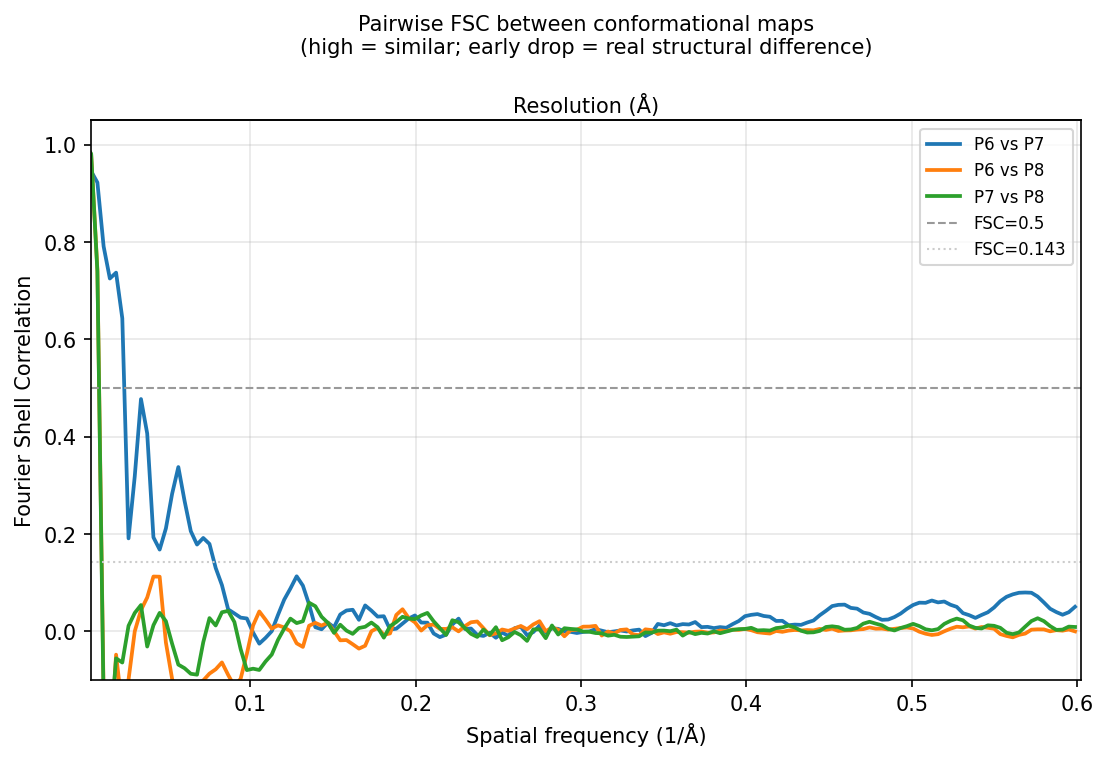

Values plotted in this chart, from the file beside it:
freq_per_A, resolution_A, P6_vs_P7, P6_vs_P8, P7_vs_P8
0.00000, , 1, 1, 1
0.00377, 265.6, 0.9454, 0.9795, 0.9817
0.00753, 132.8, 0.9224, 0.7430, 0.7395
0.01130, 88.53, 0.7912, -0.1298, -0.1478
0.01506, 66.40, 0.7251, -0.2624, -0.2150
0.01883, 53.12, 0.7371, -0.0478, -0.0553
0.02259, 44.27, 0.6434, -0.1595, -0.0639
0.02636, 37.94, 0.1912, -0.0992, 0.0115
0.03012, 33.20, 0.3187, 0.0002, 0.0380
0.03389, 29.51, 0.4774, 0.0438, 0.0542
0.03765, 26.56, 0.4066, 0.0697, -0.0311
0.04142, 24.15, 0.1933, 0.1128, 0.0127
0.04518, 22.13, 0.1681, 0.1124, 0.0381
0.04895, 20.43, 0.2116, -0.0228, 0.0210
0.05271, 18.97, 0.2827, -0.0975, -0.0254
0.05648, 17.71, 0.3377, -0.1422, -0.0682
0.06024, 16.60, 0.2682, -0.1471, -0.0756
0.06401, 15.62, 0.2059, -0.1120, -0.0871
0.06777, 14.76, 0.1785, -0.1074, -0.0889
0.07154, 13.98, 0.1920, -0.1007, -0.0223
0.07530, 13.28, 0.1797, -0.0867, 0.0273
0.07907, 12.65, 0.1303, -0.0778, 0.0122
0.08283, 12.07, 0.0951, -0.0637, 0.0393
0.08660, 11.55, 0.0453, -0.0894, 0.0422
0.09036, 11.07, 0.0370, -0.1127, 0.0193
0.09413, 10.62, 0.0283, -0.0974, -0.0361
0.09789, 10.22, 0.0266, -0.0463, -0.0795
0.1017, 9.84, -0.0022, 0.0121, -0.0766
0.1054, 9.49, -0.0252, 0.0410, -0.0792
0.1092, 9.16, -0.0133, 0.0241, -0.0619
0.1129, 8.85, 0.0005, 0.0059, -0.0476
0.1167, 8.57, 0.0338, 0.0124, -0.0175
0.1205, 8.30, 0.0653, 0.0082, 0.0057
0.1242, 8.05, 0.0883, 0.0004, 0.0263
0.128, 7.81, 0.1133, -0.0245, 0.0171
0.1318, 7.59, 0.0941, -0.0318, 0.0209
0.1355, 7.38, 0.0553, 0.0117, 0.0590
0.1393, 7.18, 0.0087, 0.0176, 0.0518
0.1431, 6.99, 0.0044, 0.0119, 0.0302
0.1468, 6.81, 0.0180, 0.0180, 0.0177
0.1506, 6.64, 0.0086, 0.0005, -0.0030
0.1544, 6.48, 0.0348, -0.0183, 0.0137
0.1581, 6.32, 0.0430, -0.0178, 0.0016
0.1619, 6.18, 0.0445, -0.0263, -0.0050
0.1657, 6.04, 0.0238, -0.0353, 0.0070
0.1694, 5.90, 0.0534, -0.0294, 0.0095
0.1732, 5.77, 0.0428, 0.0003, 0.0182
0.177, 5.65, 0.0304, 0.0071, 0.0086
0.1807, 5.53, 0.0312, -0.0071, -0.0129
0.1845, 5.42, 0.0040, -0.0041, 0.0109
0.1883, 5.31, 0.0056, 0.0338, 0.0193
0.192, 5.21, 0.0161, 0.0455, 0.0301
0.1958, 5.11, 0.0266, 0.0275, 0.0265
0.1996, 5.01, 0.0329, 0.0186, 0.0252
0.2033, 4.92, 0.0182, 0.0017, 0.0328
0.2071, 4.83, 0.0179, 0.0128, 0.0380
0.2108, 4.74, -0.0043, 0.0140, 0.0208
0.2146, 4.66, -0.0117, 0.0052, 0.0068
0.2184, 4.58, -0.0066, 0.0051, -0.0073
0.2221, 4.50, 0.0141, 0.0085, 0.0230
... 100 more rows
